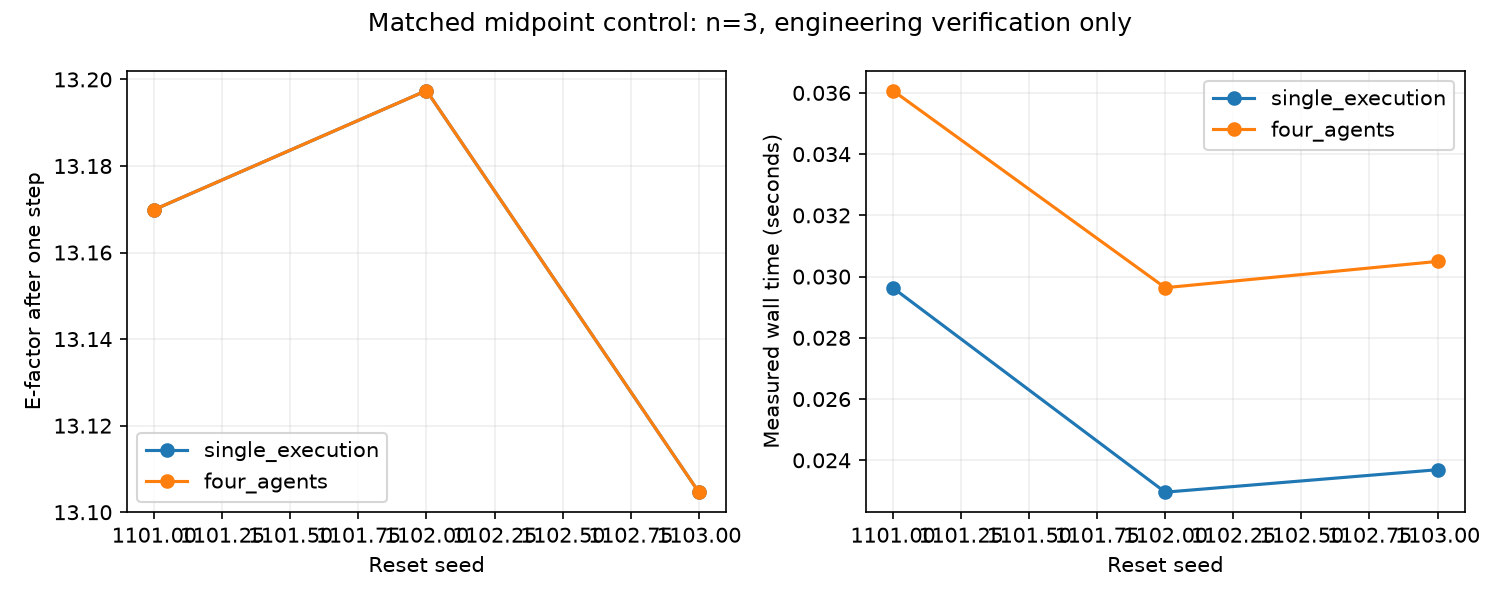

Source data for this figure (header and first rows):
seed, mode, success, reward, efactor, elapsed_seconds, action
1101, single_execution, True, -0.1126, 13.17, 0.02963, [-6.908619252499193e-05, 0.0053747510537…
1101, four_agents, True, -0.1126, 13.17, 0.03608, [-6.908619252499193e-05, 0.0053747510537…
1102, single_execution, True, -0.1402, 13.2, 0.02296, [-6.908619252499193e-05, 0.0053747510537…
1102, four_agents, True, -0.1402, 13.2, 0.02964, [-6.908619252499193e-05, 0.0053747510537…
1103, single_execution, True, -0.04737, 13.1, 0.02369, [-6.908619252499193e-05, 0.0053747510537…
1103, four_agents, True, -0.04737, 13.1, 0.0305, [-6.908619252499193e-05, 0.0053747510537…
